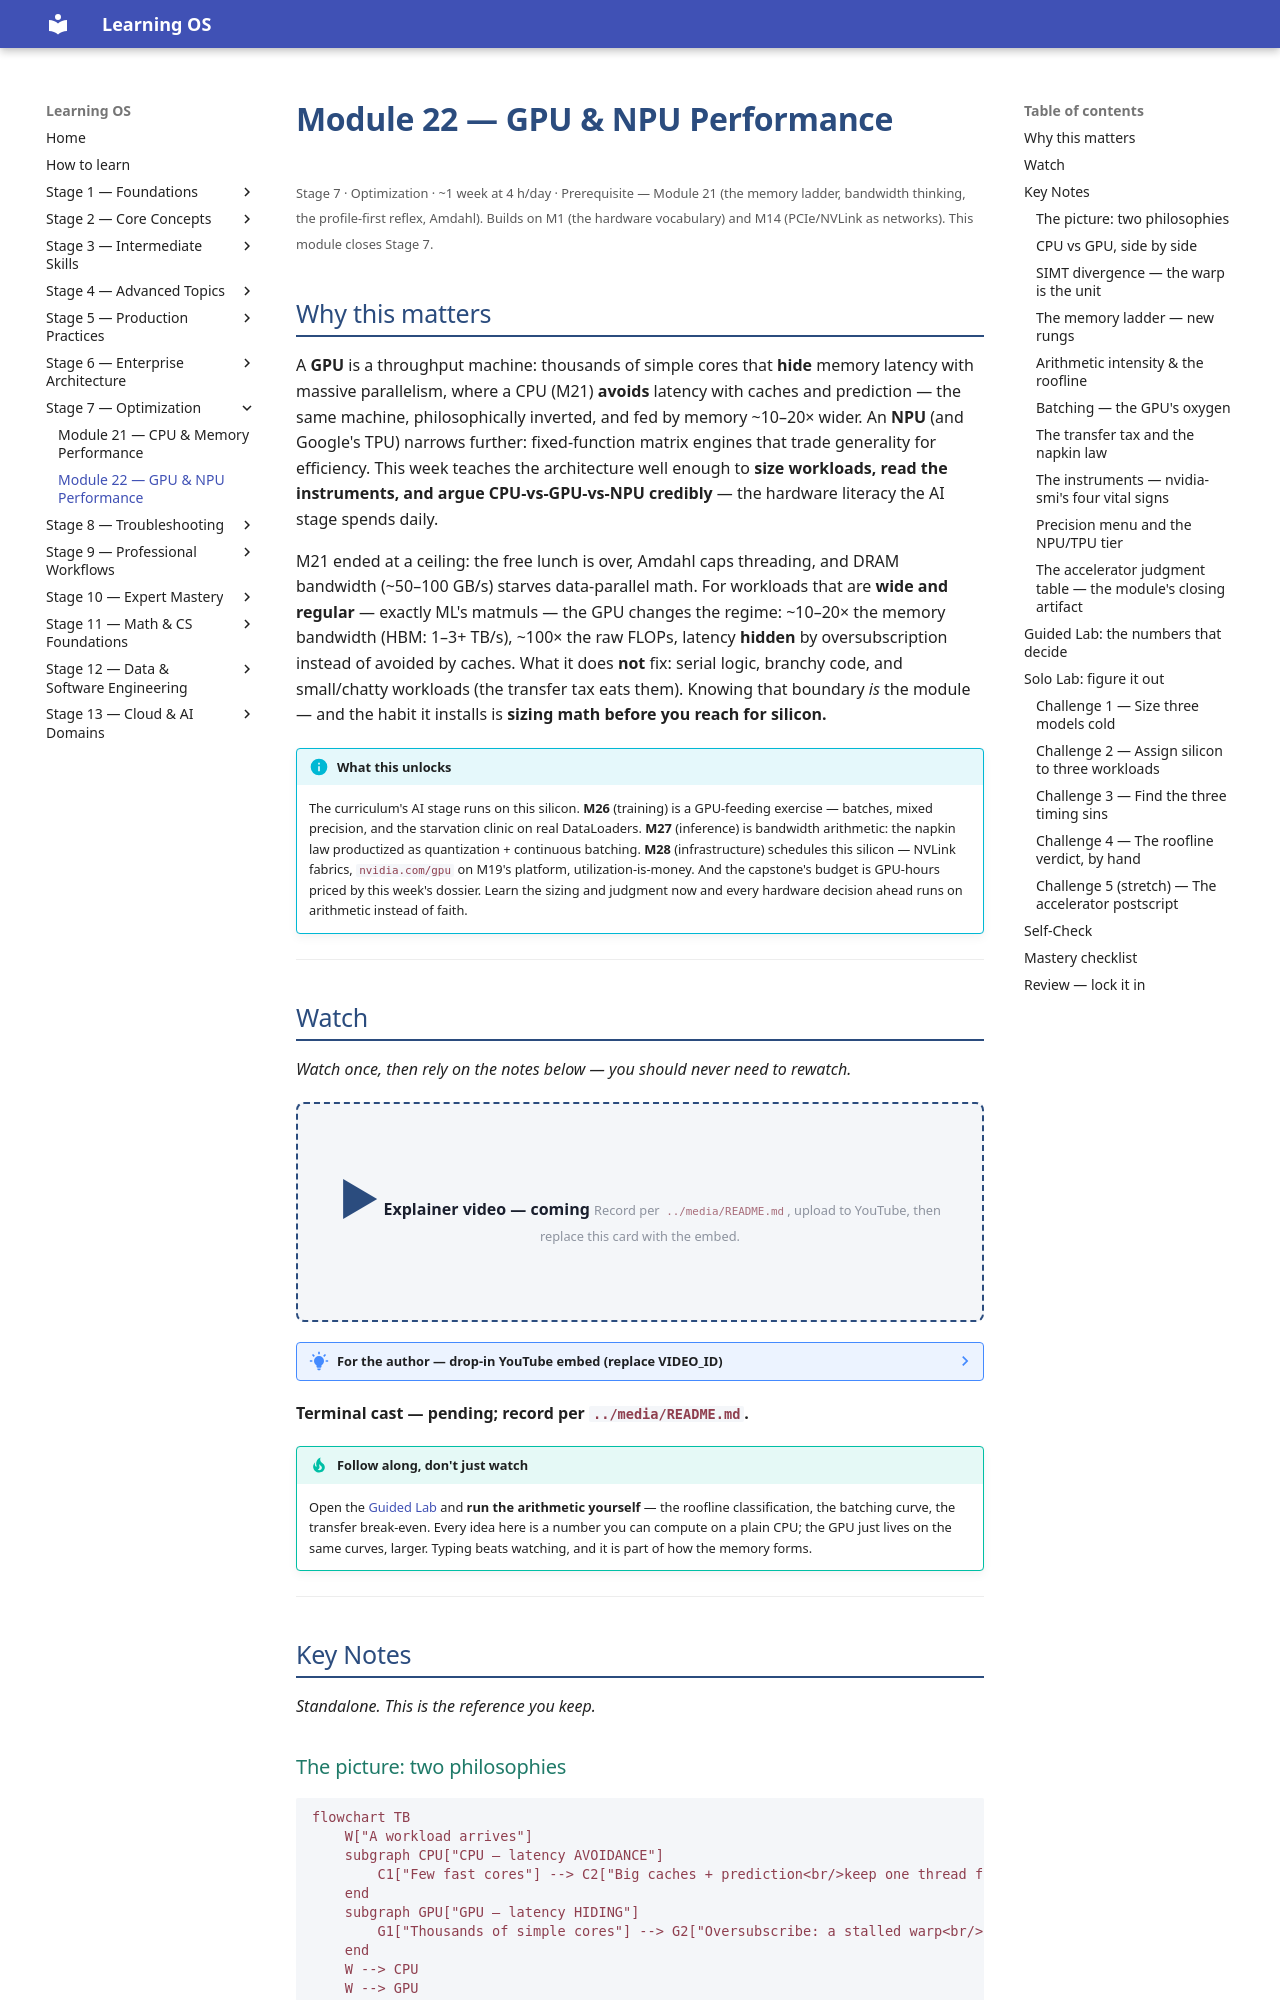

repository: randaguiac20/learning-os · page: stage-07/module-22/index.html · generator: mkdocs

---
title: Module 22 — GPU & NPU Performance
description: The throughput machine — SIMT, memory bandwidth and the roofline, arithmetic intensity, occupancy, batching, the host↔device transfer tax, reading nvidia-smi, and the NPU/TPU tier. Sizing math before silicon. Closes Stage 7.
---

# Module 22 — GPU & NPU Performance

<small>Stage 7 · Optimization · ~1 week at 4 h/day · Prerequisite — Module 21 (the memory ladder, bandwidth thinking, the profile-first reflex, Amdahl). Builds on M1 (the hardware vocabulary) and M14 (PCIe/NVLink as networks). This module closes Stage 7.</small>

## Why this matters

A **GPU** is a throughput machine: thousands of simple cores that **hide** memory latency with massive
parallelism, where a CPU (M21) **avoids** latency with caches and prediction — the same machine,
philosophically inverted, and fed by memory ~10–20× wider. An **NPU** (and Google's TPU) narrows
further: fixed-function matrix engines that trade generality for efficiency. This week teaches the
architecture well enough to **size workloads, read the instruments, and argue CPU-vs-GPU-vs-NPU
credibly** — the hardware literacy the AI stage spends daily.

M21 ended at a ceiling: the free lunch is over, Amdahl caps threading, and DRAM bandwidth (~50–100 GB/s)
starves data-parallel math. For workloads that are **wide and regular** — exactly ML's matmuls — the GPU
changes the regime: ~10–20× the memory bandwidth (HBM: 1–3+ TB/s), ~100× the raw FLOPs, latency
**hidden** by oversubscription instead of avoided by caches. What it does **not** fix: serial logic,
branchy code, and small/chatty workloads (the transfer tax eats them). Knowing that boundary *is* the
module — and the habit it installs is **sizing math before you reach for silicon.**

!!! info "What this unlocks"
    The curriculum's AI stage runs on this silicon. **M26** (training) is a GPU-feeding exercise — batches,
    mixed precision, and the starvation clinic on real DataLoaders. **M27** (inference) is bandwidth
    arithmetic: the napkin law productized as quantization + continuous batching. **M28** (infrastructure)
    schedules this silicon — NVLink fabrics, `nvidia.com/gpu` on M19's platform, utilization-is-money. And
    the capstone's budget is GPU-hours priced by this week's dossier. Learn the sizing and judgment now and
    every hardware decision ahead runs on arithmetic instead of faith.

---

## Watch

*Watch once, then rely on the notes below — you should never need to rewatch.*

<div class="lo-video-placeholder" markdown="1">
<span class="lo-play">▶</span>
**Explainer video — coming**
<small>Record per <code>../media/README.md</code>, upload to YouTube, then replace this card with the embed.</small>
</div>

??? note "For the author — drop-in YouTube embed (replace VIDEO_ID)"
    Once the explainer is on YouTube, replace the placeholder card above with:
    ```html
    <div class="lo-video-embed">
      <iframe src="https://www.youtube-nocookie.com/embed/VIDEO_ID"
              title="Module 22 — GPU & NPU Performance"
              allow="accelerometer; autoplay; clipboard-write; encrypted-media; gyroscope; picture-in-picture"
              allowfullscreen></iframe>
    </div>
    ```
    Video script beats (from the blueprint's Definition / Architecture / Misconceptions):
    the two philosophies (four geniuses vs a ten-thousand-worker factory with a giant conveyor) → SIMT and
    the warp as the unit → latency hidden, not avoided (the 400-cycle stall swapped away) → why matmul is
    the perfect workload (N³ FLOPs on N² data) → the crossover curve as the honest boundary (the loading
    dock is narrow — small jobs lose in shipping) → the napkin law derived live (tokens/s ≈ bandwidth ÷
    model bytes) → close on the judgment table: *is this workload wide and regular?*

**Terminal cast — pending; record per `../media/README.md`.**

!!! tip "Follow along, don't just watch"
    Open the [Guided Lab](#guided-lab-the-numbers-that-decide) and **run the arithmetic yourself** — the
    roofline classification, the batching curve, the transfer break-even. Every idea here is a number you
    can compute on a plain CPU; the GPU just lives on the same curves, larger. Typing beats watching, and
    it is part of how the memory forms.

---

## Key Notes

*Standalone. This is the reference you keep.*

### The picture: two philosophies

```mermaid
flowchart TB
    W["A workload arrives"]
    subgraph CPU["CPU — latency AVOIDANCE"]
        C1["Few fast cores"] --> C2["Big caches + prediction<br/>keep one thread from waiting"]
    end
    subgraph GPU["GPU — latency HIDING"]
        G1["Thousands of simple cores"] --> G2["Oversubscribe: a stalled warp<br/>is swapped for a ready one"]
    end
    W --> CPU
    W --> GPU
```

The CPU spends its die on *not waiting* — caches, branch prediction, out-of-order execution keep one fast
thread fed. The GPU does the opposite: it *assumes* it will wait on memory and keeps so many threads in
flight that a stalled one costs nothing — the scheduler instantly runs a ready one. Same stall M21 fought
with caches, **defeated by oversubscription** instead.
